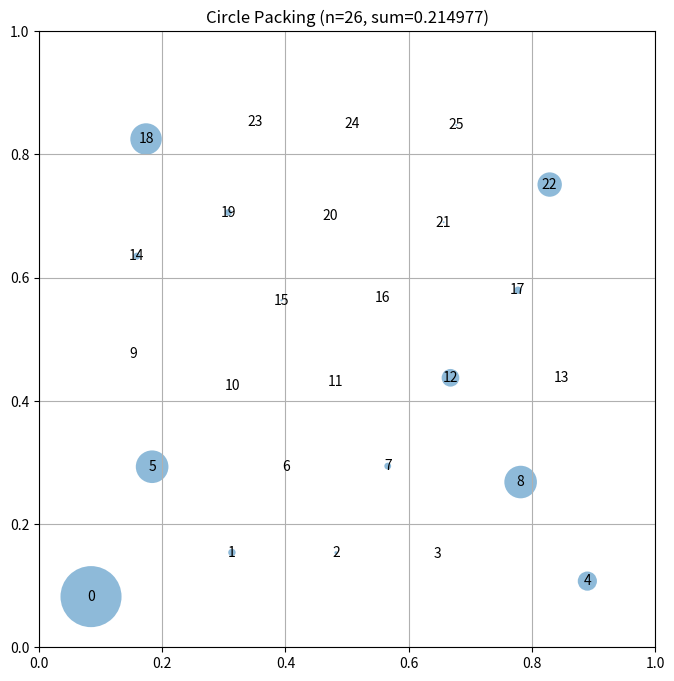

This chart was generated by the following Python code:
# EVOLVE-BLOCK-START
"""Constructor-based circle packing for n=26 circles"""
import numpy as np


def construct_packing():
    """
    Construct a specific arrangement of 26 circles in a unit square
    that attempts to maximize the sum of their radii.

    Returns:
        Tuple of (centers, radii, sum_of_radii)
        centers: np.array of shape (26, 2) with (x, y) coordinates
        radii: np.array of shape (26) with radius of each circle
        sum_of_radii: Sum of all radii
    """
    # Initialize arrays for 26 circles
    n = 26
    centers = np.zeros((n, 2))

    # Hexagonal lattice: rows of 5,4,5,4,5,3 circles.
    # Vertical spacing between rows is sqrt(3)*r (hex packing),
    # staggered rows are offset horizontally by r.
    r0 = 1.0 / (2.0 + 5.0 * np.sqrt(3.0))  # ~0.0939, fits 6 hex rows
    dy = np.sqrt(3.0) * r0

    row_counts = [5, 4, 5, 4, 5, 3]
    idx = 0
    for k, cnt in enumerate(row_counts):
        y = r0 + k * dy
        if cnt == 5:
            # Full row touching left/right walls
            xs = [r0 + 2.0 * r0 * j for j in range(5)]
        elif cnt == 4:
            # Staggered (offset) row
            xs = [2.0 * r0 + 2.0 * r0 * j for j in range(4)]
        else:
            # Top row of 3, centered horizontally
            xs = [0.5 - 2.0 * r0 + 2.0 * r0 * j for j in range(3)]
        for x in xs:
            centers[idx] = [x, y]
            idx += 1

    def grow(pts):
        """Vectorized greedy sweep: each circle grows to the max radius
        allowed by walls and current neighbor radii."""
        m = len(pts)
        dm = np.sqrt(((pts[:, None, :] - pts[None, :, :]) ** 2).sum(-1))
        np.fill_diagonal(dm, np.inf)
        wall = np.minimum(pts.min(axis=1), (1.0 - pts).min(axis=1))
        rad = np.zeros(m)
        for _ in range(80):
            lim = np.minimum(wall, (dm - rad[None, :]).min(axis=1))
            if np.all(lim <= rad + 1e-12):
                rad = lim
                break
            rad = lim
        return np.maximum(rad, 1e-9)

    best_c = centers.copy()
    best_r = grow(best_c)
    best_sum = best_r.sum()

    cur = centers.copy()
    rng = np.random.default_rng(0)
    step = 0.008
    for it in range(120):
        dm = np.sqrt(((cur[:, None, :] - cur[None, :, :]) ** 2).sum(-1))
        rad = grow(cur)
        np.fill_diagonal(dm, np.inf)
        # binding constraint: wall vs nearest neighbor slack
        slack_nb = (dm - rad[None, :]).min(axis=1)
        j_min = (dm - rad[None, :]).argmin(axis=1)
        wall = np.minimum(cur.min(axis=1), (1.0 - cur).min(axis=1))
        for i in range(n):
            if wall[i] <= slack_nb[i]:
                # wall-limited: move toward the interior (away from nearest wall)
                x, y = cur[i]
                dx = step if x < 0.5 else -step
                dy = step if y < 0.5 else -step
                if min(x, 1 - x) < min(y, 1 - y):
                    dy = 0.0
                else:
                    dx = 0.0
                cur[i] += [dx, dy]
            else:
                # neighbor-limited: slide directly away from that neighbor
                vec = cur[i] - cur[j_min[i]]
                nrm = np.linalg.norm(vec)
                if nrm > 1e-12:
                    cur[i] += (vec / nrm) * step
        cur += rng.normal(0.0, 0.15 * step, cur.shape)
        cur = np.clip(cur, 1e-4, 1.0 - 1e-4)
        rad2 = grow(cur)
        s2 = rad2.sum()
        if s2 > best_sum:
            best_sum = s2
            best_c, best_r = cur.copy(), rad2.copy()
        else:
            cur = best_c.copy()
        step *= 0.985

    # Final "contact relaxation" pass: move each center to equalize its
    # gap to its two nearest constraints (neighbor or wall), maximizing
    # its own grown radius — a Voronoi-like local maximization of the sum.
    cur = best_c.copy()
    for _ in range(40):
        dm = np.sqrt(((cur[:, None, :] - cur[None, :, :]) ** 2).sum(-1))
        np.fill_diagonal(dm, np.inf)
        rad = grow(cur)
        for i in range(n):
            # collect constraint "slacks": walls and neighbors
            x, y = cur[i]
            cands = [x, y, 1.0 - x, 1.0 - y]
            # top-2 nearest neighbors by slack
            sl = dm[i] - rad
            order = np.argsort(sl)
            j1, j2 = order[0], order[1]
            # gradient step to enlarge the min slack: push away from the
            # tightest neighbor, and from the tightest wall
            vec = cur[i] - cur[j1]
            nrm = np.linalg.norm(vec) + 1e-12
            g = 0.004 * vec / nrm
            # wall direction (toward interior for the binding wall)
            walls = [(x, [1, 0]), (y, [0, 1]), (1.0 - x, [-1, 0]), (1.0 - y, [0, -1])]
            wmin = min(walls, key=lambda t: t[0])
            if wmin[0] < sl[order[0]]:
                g += 0.004 * np.array(wmin[1])
            cur[i] += g
        cur = np.clip(cur, 1e-4, 1.0 - 1e-4)
        rad2 = grow(cur)
        if rad2.sum() > best_sum:
            best_sum = rad2.sum()
            best_c, best_r = cur.copy(), rad2.copy()

    centers = best_c
    radii = best_r

    # Calculate the sum of radii
    sum_radii = np.sum(radii)

    return centers, radii, sum_radii


def compute_max_radii(centers):
    """
    Compute the maximum possible radii for each circle position
    such that they don't overlap and stay within the unit square.

    Args:
        centers: np.array of shape (n, 2) with (x, y) coordinates

    Returns:
        np.array of shape (n) with radius of each circle
    """
    n = centers.shape[0]
    radii = np.ones(n)

    # First, limit by distance to square borders
    for i in range(n):
        x, y = centers[i]
        # Distance to borders
        radii[i] = min(x, y, 1 - x, 1 - y)

    # Then, limit by distance to other circles
    # Each pair of circles with centers at distance d can have
    # sum of radii at most d to avoid overlap
    for i in range(n):
        for j in range(i + 1, n):
            dist = np.sqrt(np.sum((centers[i] - centers[j]) ** 2))

            # If current radii would cause overlap
            if radii[i] + radii[j] > dist:
                # Scale both radii proportionally
                scale = dist / (radii[i] + radii[j])
                radii[i] *= scale
                radii[j] *= scale

    return radii


# EVOLVE-BLOCK-END


# This part remains fixed (not evolved)
def run_packing():
    """Run the circle packing constructor for n=26"""
    centers, radii, sum_radii = construct_packing()
    return centers, radii, sum_radii


def visualize(centers, radii):
    """
    Visualize the circle packing

    Args:
        centers: np.array of shape (n, 2) with (x, y) coordinates
        radii: np.array of shape (n) with radius of each circle
    """
    import matplotlib.pyplot as plt
    from matplotlib.patches import Circle

    fig, ax = plt.subplots(figsize=(8, 8))

    # Draw unit square
    ax.set_xlim(0, 1)
    ax.set_ylim(0, 1)
    ax.set_aspect("equal")
    ax.grid(True)

    # Draw circles
    for i, (center, radius) in enumerate(zip(centers, radii)):
        circle = Circle(center, radius, alpha=0.5)
        ax.add_patch(circle)
        ax.text(center[0], center[1], str(i), ha="center", va="center")

    plt.title(f"Circle Packing (n={len(centers)}, sum={sum(radii):.6f})")
    plt.show()


if __name__ == "__main__":
    centers, radii, sum_radii = run_packing()
    print(f"Sum of radii: {sum_radii}")
    # AlphaEvolve improved this to 2.635

    # Uncomment to visualize:
    visualize(centers, radii)
